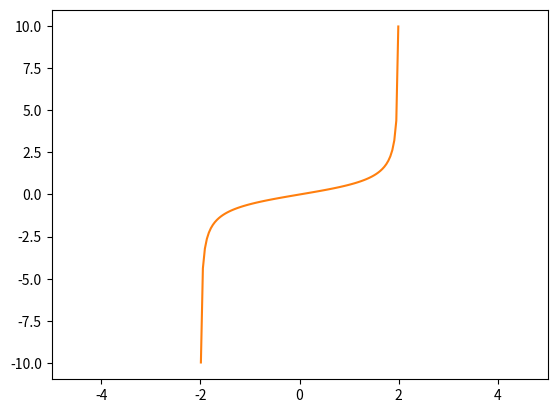

Write the Python code that produced this figure.
#-*- coding:utf-8 -*-
import numpy as np
import matplotlib.pyplot as plt

def fun47(x):
    return x / np.sqrt(4 - x ** 2)

x1 = np.linspace(-10,-2.01,100)
y1 = fun47(x1)

x2 = np.linspace(-1.99,1.99,100)
y2 = fun47(x2)

x3 = np.linspace(2.01,10,100)
y3 = fun47(x3)


plt.plot(x1,y1,x2,y2,x3,y3)
plt.xlim(-5,5)
plt.show()